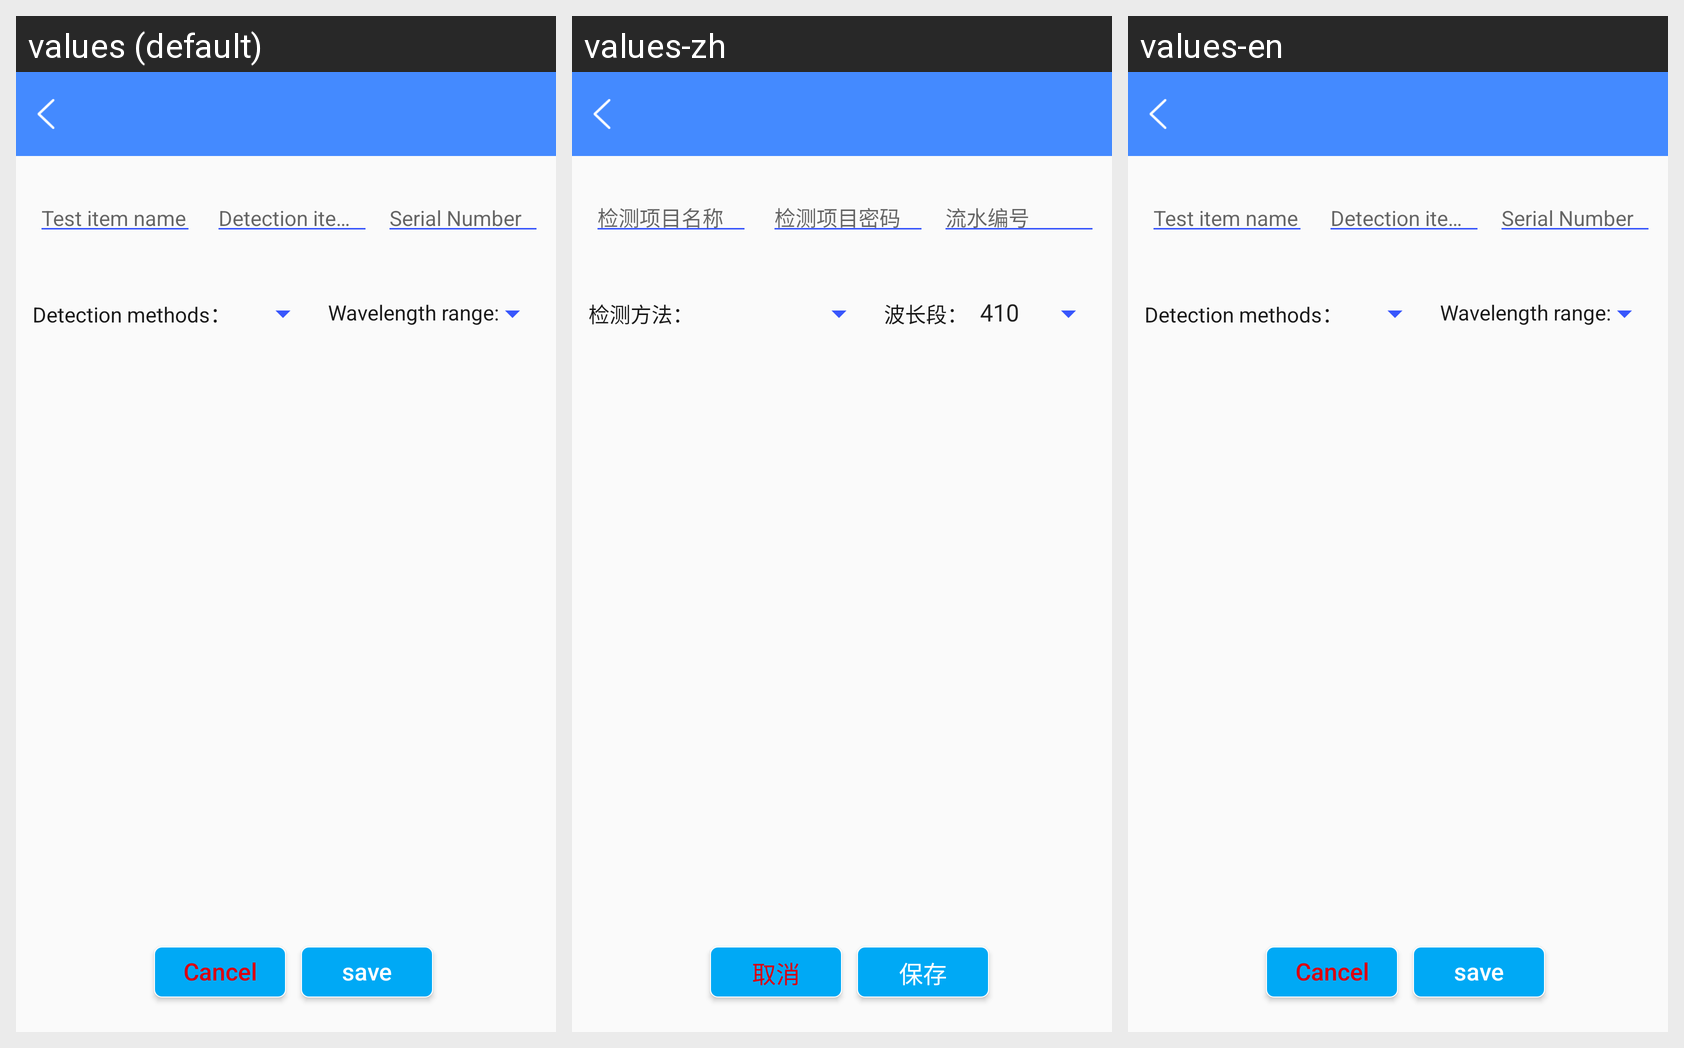

Here is an Android app screen in its default locale and in the app's own translations. Write out the translated-string differences for the strings that appear on this screen.
Android screen res/layout/activity_fggd_newtestitem.xml rendered under 3 locales, left to right: values (default), values-zh, values-en. Device: Nexus 5 (rendered at 1080×1920; each locale shown at half size, 540×960, under a caption strip naming it); theme AppTheme.
Strings drawn on this screen, with the default value and each locale's value (text and hints the layout hard-codes, and strings that could not be matched under every locale, appear in the picture but are not listed):

test_method_colon
  values: Detection methods：
  values-zh: 检测方法：
  values-en: Detection methods：

ed_waves
  values: Wavelength range:
  values-zh: 波长段：
  values-en: Wavelength range:

cancel
  values: Cancel
  values-zh: 取消
  values-en: Cancel

save
  values: save
  values-zh: 保存
  values-en: save
